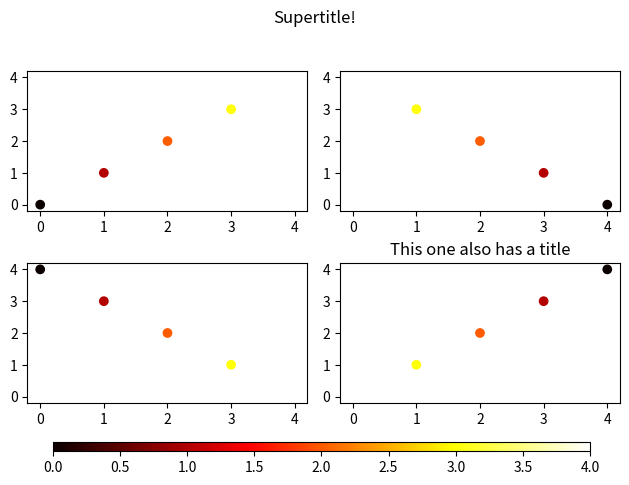

Generate this figure with matplotlib:
import os.path

import matplotlib as mpl

mpl.use("agg")
import matplotlib.pyplot as plt
from matplotlib.gridspec import GridSpec


def plot_datapoints(ax, xvals, yvals, scores, background_color="grey"):
    ax.set_facecolor(background_color)
    try:
        ax.tricontourf(xvals, yvals, scores)
    except:
        # If something goes wrong, we revert to a scatter plot
        ax.scatter(xvals, yvals, c=scores)
    return ax


def plot_best_value(
    ax, best_x, best_y, color="blue", marker="o", linestyle="--"
):
    ax.axvline(best_x, color=color, linestyle=linestyle)
    ax.axhline(best_y, color=color, linestyle=linestyle)
    ax.plot(best_x, best_y, color=color, marker=marker)
    return ax


def set_subplot_limits(ax, xlimits, ylimits):
    ax.set_xlim(*xlimits)
    ax.set_ylim(*ylimits)
    return ax


def set_subplot_labels(ax, xlabel=None, ylabel=None, title=None):
    if xlabel is not None:
        ax.set_xlabel(xlabel)
    if ylabel is not None:
        ax.set_ylabel(ylabel)
    if title is not None:
        ax.set_title(title)
    return ax


def save_figure(fig, filename, directory="."):
    filepath = os.path.join(directory, filename)
    print(f"Saving file to {filepath}")
    fig.savefig(filepath, bbox_inches="tight", pad_inches=0.2)


def finalize_figure(
    fig, gs, supertitle=None, tight_layout=True, colorbar_label=None
):
    if supertitle is not None:
        suptitle = fig.suptitle(supertitle)

    # Note, this line can fail, which is why we have a guard for it
    if tight_layout:
        gs.tight_layout(fig, rect=[0, 0.08, 1, 0.95], h_pad=0.5)

    # handle the colorbar (for the first image in the first axis)
    first_plot = fig.axes[0].collections[0]
    cax = fig.add_axes([0.09, 0.06, 0.84, 0.02])
    fig.colorbar(first_plot, cax=cax, orientation="horizontal")
    if colorbar_label is not None:
        cax.set_xlabel(colorbar_label)

    return fig


# TODO:
# decide on a form for the inputs
# - dictionaries of lists? list of lists? parameter names on the side?
# function to yield the axes
# method for cleanly plotting all things for the single axis
# - try to decouple from form of the inputs
# configuration
# - objects? long set of kwargs?
# handle normalization of color in tricolorf!

if __name__ == "__main__":

    xvalues = [0, 1, 2, 3, 4]
    yvalues = [0, 1, 2, 3, 4]
    scores = [0, 1, 2, 3, 4]
    cmap = plt.get_cmap("hot")

    fig = plt.figure()
    gs = GridSpec(2, 2, figure=fig)
    ax = fig.add_subplot(gs[0, 0])
    ax.scatter(xvalues, yvalues, c=scores, cmap=cmap)
    # ax.set_title("I have a title!")
    ax = fig.add_subplot(gs[1, 0])
    ax.scatter(xvalues, yvalues[::-1], c=scores, cmap=cmap)
    ax = fig.add_subplot(gs[0, 1])
    ax.scatter(xvalues[::-1], yvalues, c=scores, cmap=cmap)
    ax = fig.add_subplot(gs[1, 1])
    ax.scatter(xvalues[::-1], yvalues[::-1], c=scores, cmap=cmap)
    ax.set_title("This one also has a title")

    fig = finalize_figure(fig, gs, supertitle="Supertitle!")
    save_figure(fig, "test.png")
